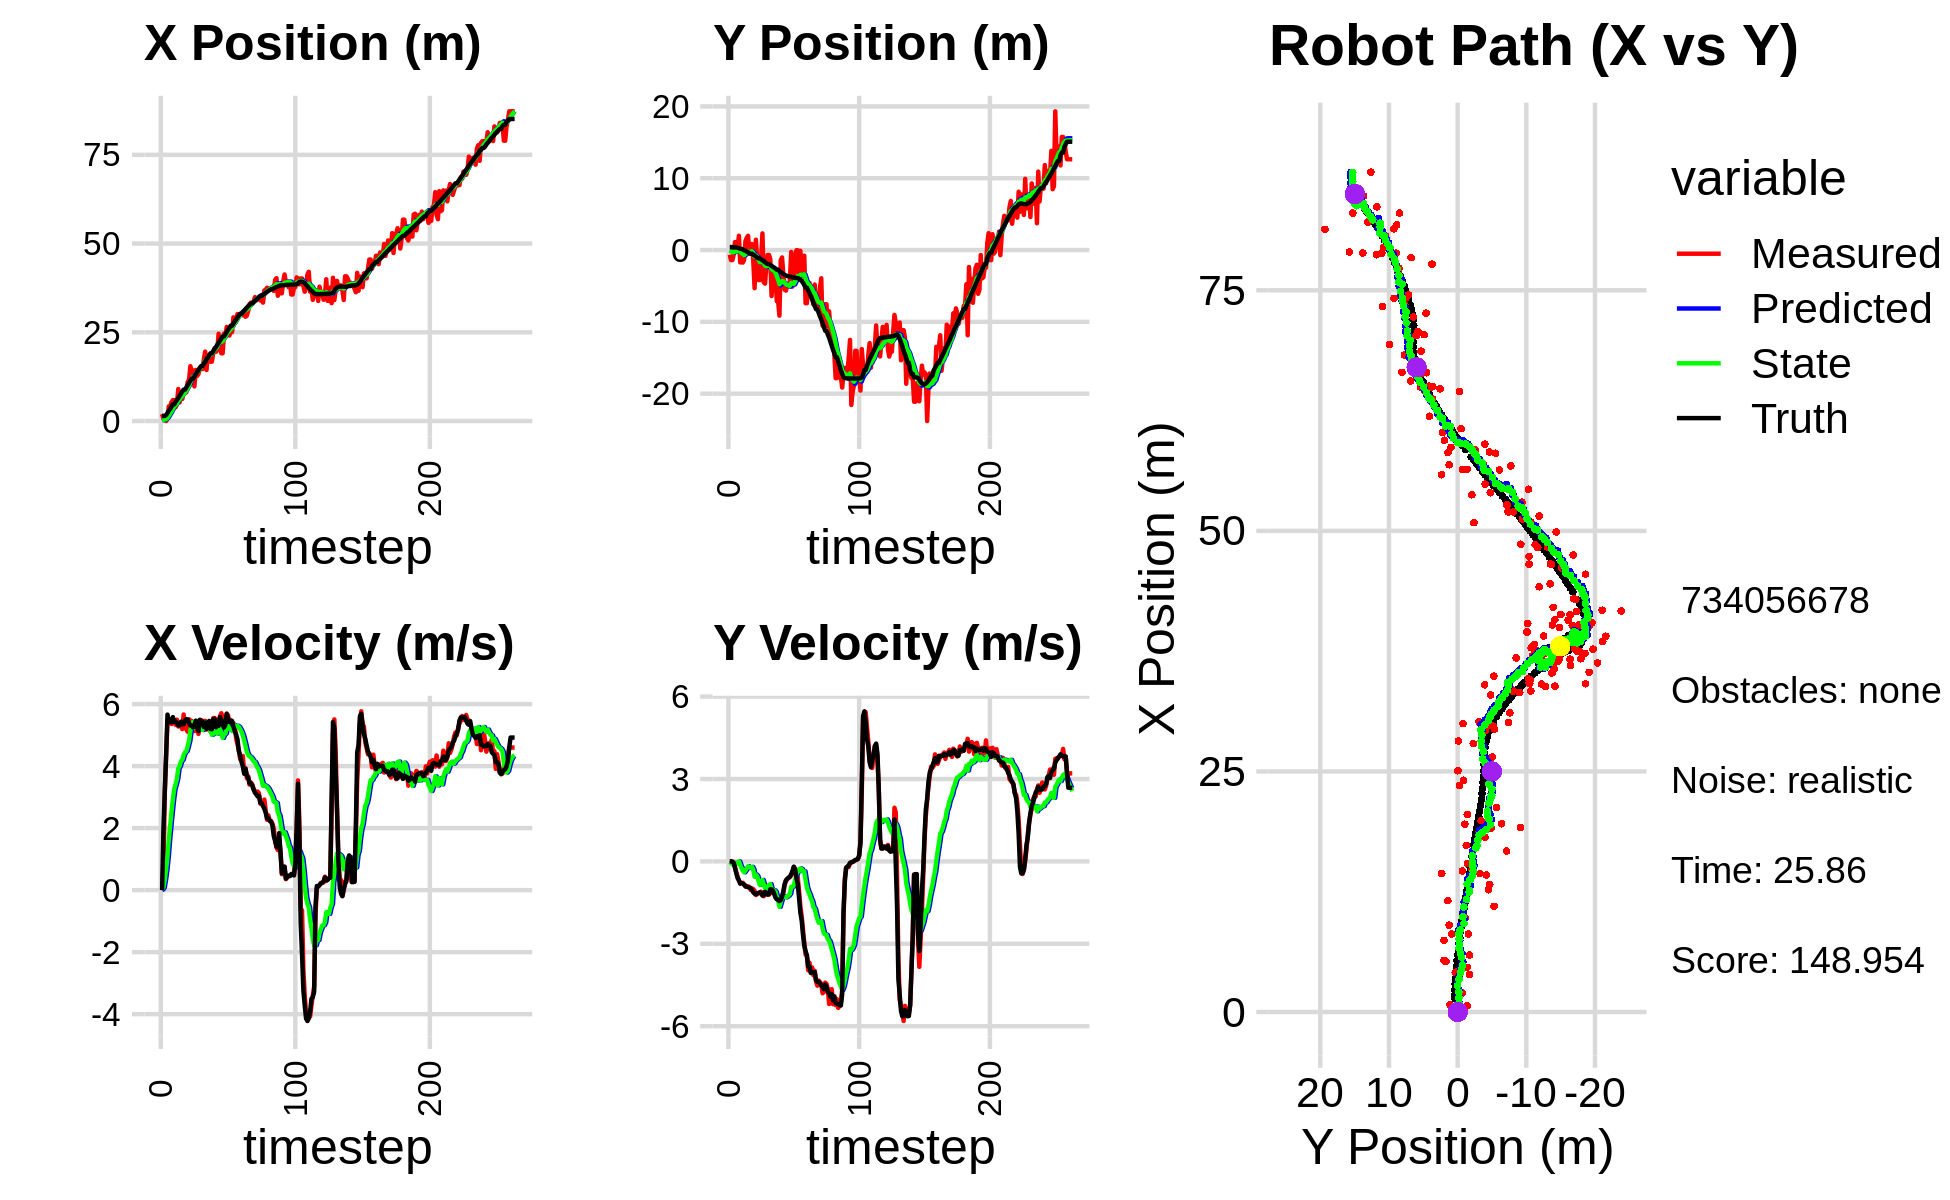

The table this chart was drawn from, first rows:
1.979523777625258552e+00, -6.486345526507549808e-01, 0.000000000000000000e+00, 0.000000000000000000e+00, 0.000000000000000000e+00, 0.000000000000000000e+00, 0.000000000000000000e+00, 0.000000000000000000e+00, 1.385747137745336199e-01, -4.142565158618596866e-02, 0.000000000000000000e+00, 0.000000000000000000e+00, 1.409231781677305673e+00, 4.068999300203429703e-01, 0.000000000000000000e+00, 0.000000000000000000e+00, 0.000000000000000000e+00, -4.732072993647307158e-04
1.979523777625258552e+00, -6.486345526507549808e-01, 0.000000000000000000e+00, 0.000000000000000000e+00, 1.385747137745336199e-01, -4.142565158618596866e-02, 0.000000000000000000e+00, 0.000000000000000000e+00, 2.694019689918268901e-01, -8.342860437619203928e-02, 2.309272763778673007e-02, -1.486838436925451597e-02, 1.409231781677305673e+00, 4.068999300203429703e-01, 0.000000000000000000e+00, 0.000000000000000000e+00, 0.000000000000000000e+00, -4.732072993647307158e-04
6.476228833585743194e-01, -1.404351405939114672e+00, 7.480000215966230437e-01, 7.881792437443731994e-05, 2.717112417556055703e-01, -8.491544281311749764e-02, 2.309272763778673007e-02, -1.486838436925451597e-02, 3.162999716753953638e-01, -1.851193604951485439e-01, 8.760036192724075799e-02, -6.001473963161380043e-02, 1.443106293881670776e+00, 4.069039298523126624e-01, 2.000000000000000000e+00, -1.000000000000000021e-03, 2.000000000000000000e+00, -1.053715532179921865e-04
6.476228833585743194e-01, -1.404351405939114672e+00, 3.144999963466788007e+00, 3.313935322475297174e-04, 3.250600078681194494e-01, -1.911208344583099350e-01, 8.760036192724075799e-02, -6.001473963161380043e-02, 4.473022263344131888e-01, -2.889552410360550772e-01, 3.483277760854027183e-01, -1.046428530621658082e-01, 1.443106293881670776e+00, 4.069039298523126624e-01, 3.200000000000000178e+00, -1.299999999999999940e-02, 3.200000047683715820e+00, -1.053715532179921865e-04
6.315708166550422498e-03, -6.413554045445318819e-01, 4.332823873787442714e+00, -3.908792050759764963e-02, 4.821350039429534440e-01, -2.994195263422716469e-01, 3.483277760854027183e-01, -1.046428530621658082e-01, 5.953417879776382593e-01, -3.264087656222485756e-01, 6.684642802093136993e-01, -1.143633310370395784e-01, 1.726854920165132201e+00, 4.060392285524777045e-01, 4.400000000000000355e+00, -5.299999999999999850e-02, 4.400000095367431641e+00, 9.021105244755744934e-03
7.786208390086467590e-01, 1.115195839164583536e+00, 5.470447429875743950e+00, -1.971818104847233022e-01, 6.621882159985695848e-01, -3.378450987259525307e-01, 6.684642802093136993e-01, -1.143633310370395784e-01, 8.806660055745560989e-01, -2.080455910419055920e-01, 1.089967325779228169e+00, -5.234250210620675775e-02, 2.289709686905067709e+00, 3.951078948233026633e-01, 5.660999999999999588e+00, -2.379999999999999893e-01, 5.665999889373779297e+00, 3.602931648492813110e-02
4.157868385474222883e+00, 2.264672885885171405e-01, 5.516233711568303555e+00, -4.038912706309925049e-01, 9.896627381524789602e-01, -2.132798412525262755e-01, 1.089967325779228169e+00, -5.234250210620675775e-02, 1.484724883020297259e+00, -1.888677854168243631e-01, 1.627246038125282457e+00, -5.672715771672492274e-02, 2.938799500576418477e+00, 3.618718597951031679e-01, 5.426000000000000156e+00, -4.279999999999999916e-01, 5.442999839782714844e+00, 7.308824360370635986e-02
4.123057186541970509e+00, 3.411044824615125926e-01, 5.491923570028151680e+00, -5.560353319690658491e-01, 1.647449486832825549e+00, -1.945405011884968616e-01, 1.627246038125282457e+00, -5.672715771672492274e-02, 2.067233461582631993e+00, -1.670818707671231917e-01, 2.087189214667953152e+00, -6.450572775055540831e-02, 3.462145447585792013e+00, 3.177250013375408910e-01, 5.426000000000000156e+00, -6.059999999999999831e-01, 5.459000110626220703e+00, 1.009021699428558350e-01
5.365886926457730688e+00, 1.989090576147475753e+00, 5.355317537835230901e+00, -7.009816803544601793e-01, 2.275952383049427485e+00, -1.735324435421787270e-01, 2.087189214667953152e+00, -6.450572775055540831e-02, 2.733304720224238427e+00, 8.767344480718558541e-03, 2.528286251361685721e+00, -3.261272512343899033e-04, 4.084971069955126488e+00, 2.467520372161076947e-01, 5.416000000000000369e+00, -6.840000000000000524e-01, 5.459000110626220703e+00, 1.301545500755310059e-01
5.912054061957175755e+00, -1.716588811213596744e+00, 5.471085555373857545e+00, -7.981614463568933449e-01, 2.986133345360407088e+00, 8.734731755595120245e-03, 2.528286251361685721e+00, -3.261272512343899033e-04, 3.417234591218017314e+00, -2.015884339641328959e-01, 2.933315634986102260e+00, -1.312873390315436595e-01, 4.718405366026322767e+00, 1.587493853947866129e-01, 5.580000000000000071e+00, -8.090000000000000524e-01, 5.638000011444091797e+00, 1.448652595281600952e-01
5.912054061957175755e+00, -1.716588811213596744e+00, 5.409735182751230553e+00, -7.892112112250531109e-01, 3.710566154716627540e+00, -2.147171678672872563e-01, 2.933315634986102260e+00, -1.312873390315436595e-01, 4.051099575461683422e+00, -3.966385717420142232e-01, 3.260087926720223184e+00, -2.408075233181762309e-01, 4.718405366026322767e+00, 1.587493853947866129e-01, 5.423000000000000043e+00, -7.860000000000000320e-01, 5.479000091552734375e+00, 1.448652595281600952e-01
3.907052993567984522e+00, -1.741359100296929974e+00, 5.334344067370196285e+00, -7.795204614946739108e-01, 4.377108368133705518e+00, -4.207193240738318352e-01, 3.260087926720223184e+00, -2.408075233181762309e-01, 4.438307665038633054e+00, -5.790533318294406318e-01, 3.411276258821374530e+00, -3.331389457128594023e-01, 5.353682159937819485e+00, 6.624223176610470609e-02, 5.439000000000000057e+00, -8.100000000000000533e-01, 5.499000072479248047e+00, 1.451053172349929810e-01
4.647992372041093390e+00, -1.378141270516503036e+00, 5.496832463232100174e+00, -8.489255692456612046e-01, 4.779435290920770463e+00, -6.123672264007266053e-01, 3.411276258821374530e+00, -3.331389457128594023e-01, 4.874353086968153725e+00, -7.136005577959884105e-01, 3.580274083504715321e+00, -3.967363985067428045e-01, 5.977579712539567325e+00, -2.720044645698805816e-02, 5.384999999999999787e+00, -8.469999999999999751e-01, 5.451000213623046875e+00, 1.532284617424011230e-01
9.026330112990638810e+00, 1.233710720672297034e+00, 5.279442777214146787e+00, -8.721715231686011371e-01, 5.232380495318625258e+00, -7.532741976466627021e-01, 3.580274083504715321e+00, -3.967363985067428045e-01, 5.692301280772819716e+00, -5.736557046726614706e-01, 3.923409530512541821e+00, -3.290983514051586400e-01, 6.494677186075977104e+00, -1.088262066719937471e-01, 5.315999999999999837e+00, -9.150000000000000355e-01, 5.394000053405761719e+00, 1.637227088212966919e-01
5.254832982666513885e+00, 1.710866167114688974e+00, 5.383409187311731792e+00, -9.291246219085459446e-01, 6.084642233824073543e+00, -6.065655398131772902e-01, 3.923409530512541821e+00, -3.290983514051586400e-01, 6.078573829791749539e+00, -3.985831527310095268e-01, 4.001747562632389510e+00, -2.527069739501529022e-01, 7.106016754706882210e+00, -2.129595739293153878e-01, 5.315999999999999837e+00, -9.150000000000000355e-01, 5.394000053405761719e+00, 1.709066927433013916e-01
7.440383851326521025e+00, 1.984496786599607043e+00, 5.284604768030387589e+00, -9.077424320720336448e-01, 6.478748586054988934e+00, -4.238538501260248337e-01, 4.001747562632389510e+00, -2.527069739501529022e-01, 6.639596365193056293e+00, -2.086881202308035754e-01, 4.159638267448702464e+00, -1.750637248897402576e-01, 7.721445679454616240e+00, -3.183701492595679139e-01, 5.432000000000000384e+00, -9.379999999999999449e-01, 5.512000083923339844e+00, 1.701110154390335083e-01
6.218597292657877418e+00, -4.454063279210212500e-01, 5.192790717115835619e+00, -9.276586518553143756e-01, 7.055560191937926717e+00, -2.261944927197775956e-01, 4.159638267448702464e+00, -1.750637248897402576e-01, 7.026490361838616749e+00, -2.817277720017167253e-01, 4.201476666166693796e+00, -2.221751311257990913e-01, 8.343645692026242955e+00, -4.272637228847622204e-01, 5.350999999999999979e+00, -9.559999999999999609e-01, 5.435999870300292969e+00, 1.767787635326385498e-01
8.109647750525397214e+00, 8.364991083367119273e-01, 5.664383320538024513e+00, -1.039634828618794860e+00, 7.446638028455286218e+00, -3.039452851142966372e-01, 4.201476666166693796e+00, -2.221751311257990913e-01, 7.587390861640443518e+00, -2.240534174250077004e-01, 4.358163190669889886e+00, -2.102601263652081054e-01, 8.858240723218591128e+00, -5.202303991050309939e-01, 5.347999999999999865e+00, -9.719999999999999751e-01, 5.579999923706054688e+00, 1.815186738967895508e-01
8.109647750525397214e+00, 8.364991083367119273e-01, 5.361443936638432106e+00, -9.840336595876669756e-01, 8.023207180707432329e+00, -2.450794300615285193e-01, 4.358163190669889886e+00, -2.102601263652081054e-01, 8.083434261316387648e+00, -1.690288227050687486e-01, 4.446075803407523175e+00, -1.987104352152622988e-01, 8.858240723218591128e+00, -5.202303991050309939e-01, 5.464999999999999858e+00, -1.036999999999999922e+00, 5.563000202178955078e+00, 1.815186738967895508e-01
8.108670830191092804e+00, -1.559334383398385704e+00, 5.181696162963181251e+00, -1.008892373188748248e+00, 8.528041841657140409e+00, -1.888998662265949924e-01, 4.446075803407523175e+00, -1.987104352152622988e-01, 8.524602277056851918e+00, -3.630821522221141517e-01, 4.484999553011485673e+00, -2.989803847747508070e-01, 9.487537980066548471e+00, -6.382964117308330687e-01, 5.514000000000000234e+00, -1.129000000000000004e+00, 5.629000186920166016e+00, 1.922972500324249268e-01
1.098765879826452085e+01, -5.311586663826309618e+00, 5.108732814905715180e+00, -1.072029307204987347e+00, 8.973102232358000307e+00, -3.929801906995892269e-01, 4.484999553011485673e+00, -2.989803847747508070e-01, 9.203802817808863779e+00, -9.253490361814170617e-01, 4.643073918267502265e+00, -5.559428254717142526e-01, 1.011945784087591349e+01, -7.651689505504147837e-01, 5.503999999999999559e+00, -1.175999999999999934e+00, 5.434999942779541016e+00, 2.068413496017456055e-01
1.157673853646270068e+01, 1.435885145608052360e+00, 5.509943244569054599e+00, -1.222809079321903081e+00, 9.668110209635614183e+00, -9.809433187285885314e-01, 4.643073918267502265e+00, -5.559428254717142526e-01, 9.900892318735012410e+00, -7.644289213781972903e-01, 4.815682420133102326e+00, -4.793949264360611862e-01, 1.073681127969979521e+01, -8.990476589729825552e-01, 5.386999999999999567e+00, -1.195999999999999952e+00, 5.518000125885009766e+00, 2.183882743120193481e-01
1.544939148437502396e+01, -1.427488164163629225e+00, 5.465516447878109751e+00, -1.196725787395952922e+00, 1.038246056074832246e+01, -8.123684140218033756e-01, 4.815682420133102326e+00, -4.793949264360611862e-01, 1.091546896537089317e+01, -9.054420830678046039e-01, 5.136912770338462053e+00, -5.404172214326140589e-01, 1.135572493076588785e+01, -1.036103771281465136e+00, 5.310999999999999943e+00, -1.159999999999999920e+00, 5.435999870300292969e+00, 2.155574560165405273e-01
1.423399507999783431e+01, -4.185253069322723896e+00, 5.454689571336340137e+00, -1.166381775567635559e+00, 1.142916024240473938e+01, -9.594838052110660209e-01, 5.136912770338462053e+00, -5.404172214326140589e-01, 1.172206339733885549e+01, -1.313246084651908285e+00, 5.311235169262388034e+00, -7.130715138320614654e-01, 1.196238958814301157e+01, -1.167627022524527103e+00, 5.314000000000000057e+00, -1.143999999999999906e+00, 5.435999870300292969e+00, 2.106585502624511719e-01
1.423399507999783431e+01, -4.185253069322723896e+00, 5.387214686520922946e+00, -1.151953552856155749e+00, 1.225318691426509510e+01, -1.384553236035114487e+00, 5.311235169262388034e+00, -7.130715138320614654e-01, 1.245240912721967419e+01, -1.687132676275619803e+00, 5.422031503157027643e+00, -8.578136048489708454e-01, 1.196238958814301157e+01, -1.167627022524527103e+00, 5.243999999999999773e+00, -1.122999999999999998e+00, 5.362999916076660156e+00, 2.106585502624511719e-01
9.769239783308581337e+00, -1.102569818944468150e+00, 5.128911425958386339e+00, -1.102171322212277094e+00, 1.299461227753537784e+01, -1.772914036760516954e+00, 5.422031503157027643e+00, -8.578136048489708454e-01, 1.266149852903691730e+01, -1.715350383631587761e+00, 5.227592626807156861e+00, -8.394339785301706547e-01, 1.255677473489532225e+01, -1.294728086198799977e+00, 5.306000000000000050e+00, -1.161999999999999922e+00, 5.432000160217285156e+00, 2.116746604442596436e-01
1.439840078346700381e+01, 2.314963891278099872e+00, 5.387026735589847348e+00, -1.208876726186300932e+00, 1.318425779171763246e+01, -1.799293781484604837e+00, 5.227592626807156861e+00, -8.394339785301706547e-01, 1.331217905187583028e+01, -1.398038715341916038e+00, 5.304851237766873950e+00, -6.743677094028865948e-01, 1.316343176382679125e+01, -1.426607058506020209e+00, 5.464999999999999858e+00, -1.245000000000000107e+00, 5.605000019073486328e+00, 2.207482159137725830e-01
1.271430695026551305e+01, -4.496064232345115208e+00, 5.388884440391090713e+00, -1.267761016977370980e+00, 1.384266417565251750e+01, -1.465475486282204809e+00, 5.304851237766873950e+00, -6.743677094028865948e-01, 1.373571920799640900e+01, -1.797650505414438271e+00, 5.252294331712184849e+00, -8.358443399083366199e-01, 1.378794348237530620e+01, -1.570658013814696607e+00, 5.233999999999999986e+00, -1.227999999999999980e+00, 5.375999927520751953e+00, 2.310534268617630005e-01
1.325664579875491711e+01, -4.674374625823439544e+00, 5.038284353922795944e+00, -1.104832426348865804e+00, 1.426094864116762828e+01, -1.881234939405271867e+00, 5.252294331712184849e+00, -8.358443399083366199e-01, 1.415091277615228016e+01, -2.175572574181286356e+00, 5.181586198581982217e+00, -9.717125909384424221e-01, 1.438900244224774028e+01, -1.709219262505172532e+00, 5.129999999999999893e+00, -1.110000000000000098e+00, 5.249000072479248047e+00, 2.158705294132232666e-01
1.482037550172743146e+01, -2.118006692657019574e+00, 5.310488147217678367e+00, -1.156693570602930432e+00, 1.466907139601047838e+01, -2.272743833275130410e+00, 5.181586198581982217e+00, -9.717125909384424221e-01, 1.469061812655199617e+01, -2.264881637369069889e+00, 5.200247857039029142e+00, -9.734031809163272708e-01, 1.499151861655068529e+01, -1.839618727894000827e+00, 5.493999999999999773e+00, -1.185999999999999943e+00, 5.620999813079833984e+00, 2.144633531570434570e-01
1.465917909094191174e+01, -6.784905653233479494e-01, 5.486207761842273101e+00, -1.218984457483232475e+00, 1.521064291225589926e+01, -2.362221955460702461e+00, 5.200247857039029142e+00, -9.734031809163272708e-01, 1.517096358295862757e+01, -2.202043149664504540e+00, 5.194854281133298279e+00, -9.103770597690993283e-01, 1.551588880989775632e+01, -1.954907701568300071e+00, 5.408000000000000362e+00, -1.201000000000000068e+00, 5.539999961853027344e+00, 2.186389267444610596e-01
1.465917909094191174e+01, -6.784905653233479494e-01, 5.454969504238419198e+00, -1.212043606507299476e+00, 1.569044901107195678e+01, -2.293080855641414395e+00, 5.194854281133298279e+00, -9.103770597690993283e-01, 1.560212698806363818e+01, -2.142275541955582785e+00, 5.162011356125056238e+00, -8.530058340436473818e-01, 1.551588880989775632e+01, -1.954907701568300071e+00, 5.439000000000000057e+00, -1.189000000000000057e+00, 5.567999839782714844e+00, 2.186389267444610596e-01
1.732113957355497647e+01, -1.256915614500995648e+00, 5.396756644165252581e+00, -1.159921339180772115e+00, 1.611832812367614309e+01, -2.227576125359947312e+00, 5.162011356125056238e+00, -8.530058340436473818e-01, 1.624900456506413349e+01, -2.142208628687547911e+00, 5.244905838116888042e+00, -8.242989208187916361e-01, 1.613892233322821568e+01, -2.093179510460655202e+00, 5.264000000000000234e+00, -1.014000000000000012e+00, 5.361000061035156250e+00, 2.117086201906204224e-01
1.956286585327547556e+01, -6.407976672500216964e+00, 5.461719936328039537e+00, -1.040776008959341636e+00, 1.677349514887582060e+01, -2.224638520769427252e+00, 5.244905838116888042e+00, -8.242989208187916361e-01, 1.705970063972417705e+01, -2.657399012137168892e+00, 5.409999004894982200e+00, -1.018744663923532023e+00, 1.675381910747672265e+01, -2.218017146735381306e+00, 5.405999999999999694e+00, -1.022999999999999909e+00, 5.501999855041503906e+00, 1.883007287979125977e-01
1.439078342929069265e+01, -3.242080436446779679e+00, 5.179180065340331929e+00, -1.021730295492449647e+00, 1.760070054021367625e+01, -2.759273478529522095e+00, 5.409999004894982200e+00, -1.018744663923532023e+00, 1.727230496527273118e+01, -2.808290276935836882e+00, 5.221563626915095568e+00, -1.040170124361226911e+00, 1.737180769461152963e+01, -2.336019323802821290e+00, 5.195999999999999730e+00, -1.062000000000000055e+00, 5.302999973297119141e+00, 1.947754025459289551e-01
1.859334164822433166e+01, -3.040099368642182665e+00, 5.274037588877088290e+00, -1.154872427378896393e+00, 1.779446132796424251e+01, -2.912307289371959484e+00, 5.221563626915095568e+00, -1.040170124361226911e+00, 1.787593644655389014e+01, -2.930076354401383476e+00, 5.268049167095192331e+00, -1.051072341311247271e+00, 1.787213575795197329e+01, -2.438535974765094760e+00, 5.400999999999999801e+00, -1.183999999999999941e+00, 5.528999805450439453e+00, 2.155706137418746948e-01
1.815694770221520926e+01, -3.971733615969541109e+00, 5.263467671152321614e+00, -1.272058434822332273e+00, 1.840274136326340937e+01, -3.035183588532508026e+00, 5.268049167095192331e+00, -1.051072341311247271e+00, 1.837826808775026421e+01, -3.139317168587622220e+00, 5.254704979273811638e+00, -1.102502147357676598e+00, 1.849121534840409709e+01, -2.580777929394476367e+00, 5.456999999999999851e+00, -1.320000000000000062e+00, 5.613999843597412109e+00, 2.371299266815185547e-01
1.672552692893781057e+01, -7.127242134408645846e+00, 5.109371543408792071e+00, -1.355033598105495285e+00, 1.890373858567764387e+01, -3.249567383323389791e+00, 5.254704979273811638e+00, -1.102502147357676598e+00, 1.868147400406851943e+01, -3.652827835756828456e+00, 5.127771366040503764e+00, -1.284999884457442398e+00, 1.910780203344876682e+01, -2.736317680617075254e+00, 5.195999999999999730e+00, -1.379999999999999893e+00, 5.375999927520751953e+00, 2.592377662658691406e-01
1.672552692893781057e+01, -7.127242134408645846e+00, 5.272724662542167984e+00, -1.398355748961132239e+00, 1.919425114067256999e+01, -3.781327824202572518e+00, 5.127771366040503764e+00, -1.284999884457442398e+00, 1.895826068720061741e+01, -4.124880809335992105e+00, 5.009567688727943668e+00, -1.437657081672206516e+00, 1.910780203344876682e+01, -2.736317680617075254e+00, 5.190999999999999837e+00, -1.397999999999999909e+00, 5.375999927520751953e+00, 2.592377662658691406e-01
1.918748521754570646e+01, -9.135403201555890362e+00, 5.549369404015182639e+00, -1.486446400935479861e+00, 1.945921745607341080e+01, -4.268646517503213111e+00, 5.009567688727943668e+00, -1.437657081672206516e+00, 1.946016929071344137e+01, -4.763464436784436096e+00, 5.039963093545944517e+00, -1.654357916231902870e+00, 1.971593725680998332e+01, -2.899510906504736862e+00, 5.509999999999999787e+00, -1.445000000000000062e+00, 5.696000099182128906e+00, 2.617148756980895996e-01
2.052750661940774535e+01, -1.411656067046669127e+00, 5.552261400577720885e+00, -1.428173681738389433e+00, 1.996416560006803564e+01, -4.928900228407626649e+00, 5.039963093545944517e+00, -1.654357916231902870e+00, 2.004605042365839296e+01, -4.563265449456809009e+00, 5.112126101693380775e+00, -1.488992612819475481e+00, 2.033783590754539006e+01, -3.063207433151363457e+00, 5.525000000000000355e+00, -1.409999999999999920e+00, 5.702000141143798828e+00, 2.517658770084381104e-01
1.951763391457758345e+01, -1.036475227692356338e+00, 5.278453653384912236e+00, -1.311735278149102513e+00, 2.055726303382773068e+01, -4.712164710738756312e+00, 5.112126101693380775e+00, -1.488992612819475481e+00, 2.046329467359825216e+01, -4.332550043019227637e+00, 5.071072158893183079e+00, -1.318898824168599049e+00, 2.085543501385687648e+01, -3.195478008548199078e+00, 5.253000000000000114e+00, -1.288000000000000034e+00, 5.408999919891357422e+00, 2.435734570026397705e-01
1.988810920670526983e+01, -3.430728555462929652e+00, 5.491581970799235712e+00, -1.146572699842630438e+00, 2.097040188948756878e+01, -4.464439925436087364e+00, 5.071072158893183079e+00, -1.318898824168599049e+00, 2.088529215704782871e+01, -4.352531311621713250e+00, 5.048829582277922334e+00, -1.265444682913215546e+00, 2.146543180893160496e+01, -3.339006470115776448e+00, 5.403999999999999915e+00, -1.082000000000000073e+00, 5.512000083923339844e+00, 2.058304548263549805e-01
2.459174048864197104e+01, -5.523080632550222191e+00, 5.259818071957867325e+00, -8.496461508150782160e-01, 2.139017511527562121e+01, -4.479075779913034516e+00, 5.048829582277922334e+00, -1.265444682913215546e+00, 2.171672763287664765e+01, -4.567292250494947581e+00, 5.235180858294158135e+00, -1.292362618826657927e+00, 2.208265554920153662e+01, -3.455045507395249960e+00, 5.299000000000000377e+00, -8.209999999999999520e-01, 5.361999988555908203e+00, 1.601518541574478149e-01
2.124282109744240543e+01, -5.644996450449224490e+00, 5.606509296384247776e+00, -7.077109355091621978e-01, 2.224024571870606337e+01, -4.696528512377613040e+00, 5.235180858294158135e+00, -1.292362618826657927e+00, 2.216097677606153127e+01, -4.767971638782490196e+00, 5.213339546135779656e+00, -1.307322843834860970e+00, 2.269660055641159246e+01, -3.544494913062499197e+00, 5.583999999999999631e+00, -6.830000000000000515e-01, 5.625999927520751953e+00, 1.255661100149154663e-01
1.909334480773196319e+01, -4.889390752633645754e+00, 5.705298576264273613e+00, -6.481769345575415509e-01, 2.268231073067510906e+01, -4.898703923165975915e+00, 5.213339546135779656e+00, -1.307322843834860970e+00, 2.235369005480697879e+01, -4.870043209386471617e+00, 5.064801235955702197e+00, -1.276667077074507217e+00, 2.322788965694669727e+01, -3.608205841267281500e+00, 5.491999999999999993e+00, -6.320000000000000062e-01, 5.527999877929687500e+00, 1.131246015429496765e-01
1.909334480773196319e+01, -4.889390752633645754e+00, 5.575287379942171384e+00, -6.048408106304378196e-01, 2.286017017840254795e+01, -4.997709917093922094e+00, 5.064801235955702197e+00, -1.276667077074507217e+00, 2.251496309038249777e+01, -4.958492817548110665e+00, 4.908416791616188490e+00, -1.241068134206559925e+00, 2.385339224334310160e+01, -3.677920864057355299e+00, 5.352999999999999758e+00, -5.869999999999999662e-01, 5.385000228881835938e+00, 1.080634146928787231e-01
2.464380836444072997e+01, -4.266258762412608263e+00, 5.254171539677758851e+00, -5.700042269898262237e-01, 2.300580476954411679e+01, -5.082599630968767102e+00, 4.908416791616188490e+00, -1.241068134206559925e+00, 2.318510144217385616e+01, -4.971731216942237630e+00, 5.023463842272335000e+00, -1.174311455718757946e+00, 2.385339224334310160e+01, -3.677920864057355299e+00, 5.245000000000000107e+00, -5.560000000000000497e-01, 5.274000167846679688e+00, 1.080634146928787231e-01
2.353770548058501078e+01, -2.685208774934615406e-01, 5.376953972842511753e+00, -5.090846895864089561e-01, 2.368744782640109037e+01, -5.089162362514113802e+00, 5.023463842272335000e+00, -1.174311455718757946e+00, 2.369085208498794515e+01, -4.573123565484298325e+00, 5.044856026730684562e+00, -9.314075472545068068e-01, 2.445918333530063649e+01, -3.741094158425909200e+00, 5.330000000000000071e+00, -4.630000000000000226e-01, 5.349999904632568359e+00, 9.439761936664581299e-02
2.650582432750332629e+01, -5.073258325793440271e+00, 5.694721480484305154e+00, -4.035214032004373896e-01, 2.419533768766101289e+01, -4.666264320209749350e+00, 5.044856026730684562e+00, -9.314075472545068068e-01, 2.445658020532647114e+01, -4.685274065458377102e+00, 5.220572483173678613e+00, -9.251170294191460863e-01, 2.506769812054033153e+01, -3.792698428610631112e+00, 5.684000000000000163e+00, -3.420000000000000262e-01, 5.693999767303466797e+00, 7.074061036109924316e-02
2.574049835808545339e+01, -4.410841569852808952e+00, 5.638507226408852269e+00, -1.985006198415360801e-01, 2.497863745364383803e+01, -4.777785768400291566e+00, 5.220572483173678613e+00, -9.251170294191460863e-01, 2.507524774774414311e+01, -4.710082311330519467e+00, 5.295387716264142064e+00, -8.756115287227899113e-01, 2.572168219106583464e+01, -3.829861686559151934e+00, 5.551999999999999602e+00, -1.940000000000000058e-01, 5.554999828338623047e+00, 3.518993034958839417e-02
2.409164321396453445e+01, -8.721392610689686631e-01, 5.226716342059373410e+00, -2.760333965140448487e-01, 2.560478651937055616e+01, -4.797643464202798746e+00, 5.295387716264142064e+00, -8.756115287227899113e-01, 2.545204521671054110e+01, -4.374996133357107908e+00, 5.209885815594210712e+00, -6.751592457621340415e-01, 2.625083887577536146e+01, -3.849797771736160445e+00, 5.426000000000000156e+00, -2.889999999999999791e-01, 5.434000015258789062e+00, 5.276299268007278442e-02
2.507530558067702131e+01, -3.265051578852904562e-02, 5.488427448848185009e+00, -6.079854662412683686e-01, 2.597303379826996306e+01, -4.442512057933321046e+00, 5.209885815594210712e+00, -6.751592457621340415e-01, 2.589882643911545301e+01, -3.993212438047669011e+00, 5.185614716476358410e+00, -4.777967923056308241e-01, 2.687376081899714464e+01, -3.896862076058211777e+00, 5.448000000000000398e+00, -6.029999999999999805e-01, 5.481999874114990234e+00, 1.103260815143585205e-01
2.507530558067702131e+01, -3.265051578852904562e-02, 5.417859486567961902e+00, -6.001682370169589831e-01, 2.641738791076308956e+01, -4.040992117278231710e+00, 5.185614716476358410e+00, -4.777967923056308241e-01, 2.629698290465526256e+01, -3.640314274204383249e+00, 5.134069674867226318e+00, -3.068207767478497994e-01, 2.687376081899714464e+01, -3.896862076058211777e+00, 5.456000000000000405e+00, -8.189999999999999503e-01, 5.517000198364257812e+00, 1.103260815143585205e-01
2.922287368755956294e+01, -3.996104971310360465e+00, 5.384572398253338221e+00, -1.065598128273840706e+00, 2.681038987214198599e+01, -3.670996351879168174e+00, 5.134069674867226318e+00, -3.068207767478497994e-01, 2.706116198416188823e+01, -3.735815553817087409e+00, 5.282074568962990213e+00, -3.559582491014049443e-01, 2.749879991957658376e+01, -3.987100169395543681e+00, 5.275000000000000355e+00, -1.326000000000000068e+00, 5.439000129699707031e+00, 1.953739523887634277e-01
2.817907666371989706e+01, -1.017494661093506503e-01, 5.325567859871802590e+00, -1.631940220169917577e+00, 2.758936944105818867e+01, -3.771411378727227870e+00, 5.282074568962990213e+00, -3.559582491014049443e-01, 2.764975627938548186e+01, -3.453528183556116904e+00, 5.316782952410636476e+00, -2.528337770235281612e-01, 2.811005079737730838e+01, -4.135042712757902805e+00, 5.125000000000000000e+00, -1.866000000000000103e+00, 5.453999996185302734e+00, 2.973499298095703125e-01
2.788700371940434763e+01, -2.278656766888400576e+00, 4.892641554578410101e+00, -1.982396924018581474e+00, 2.818143457462654666e+01, -3.478811561258469798e+00, 5.316782952410636476e+00, -2.528337770235281612e-01, 2.813059862353845730e+01, -3.430023652931362133e+00, 5.266108325456413830e+00, -2.793165626624470876e-01, 2.860302889313954466e+01, -4.304949328571323619e+00, 5.017999999999999794e+00, -2.137999999999999901e+00, 5.389999866485595703e+00, 3.849632740020751953e-01
3.015199881742734433e+01, -3.118124530843846554e+00, 4.712579290321227354e+00, -2.472909362807489408e+00, 2.865720945608410020e+01, -3.457955309197606741e+00, 5.266108325456413830e+00, -2.793165626624470876e-01, 2.877615802225232144e+01, -3.515780892572241356e+00, 5.299086141543068784e+00, -3.649922376621723141e-01, 2.916787397866054121e+01, -4.562606856538843125e+00, 4.870000000000000107e+00, -2.653000000000000025e+00, 5.545000076293945312e+00, 4.832482337951660156e-01
2.996806910648552957e+01, -7.904186708034175446e-01, 4.516547195978177776e+00, -2.967156100344241931e+00, 2.930606663640663001e+01, -3.552280116338458527e+00, 5.299086141543068784e+00, -3.649922376621723141e-01, 2.933112214863538014e+01, -3.382067104513809763e+00, 5.269162127800949946e+00, -3.627099078153101508e-01, 2.971958410737071432e+01, -4.880924270388426578e+00, 4.493000000000000327e+00, -3.057999999999999829e+00, 5.434999942779541016e+00, 5.812470912933349609e-01
3.010475794171656005e+01, -7.400646971078323588e+00, 4.221970276783277853e+00, -3.392347532853219327e+00, 2.985803836141547407e+01, -3.418338095295340828e+00, 5.269162127800949946e+00, -3.627099078153101508e-01, 2.982853883252087002e+01, -3.948908219183523194e+00, 5.195404402428065005e+00, -6.771598758134951268e-01, 3.022543203815132529e+01, -5.243364856857859024e+00, 4.339999999999999858e+00, -3.273000000000000131e+00, 5.434999942779541016e+00, 6.768706440925598145e-01
3.010475794171656005e+01, -7.400646971078323588e+00, 4.293687652264991605e+00, -3.449972349189790677e+00, 3.034807927276367678e+01, -4.016624206764872973e+00, 5.195404402428065005e+00, -6.771598758134951268e-01, 3.027773452881785232e+01, -4.475822629503794836e+00, 5.107853322492646342e+00, -9.534682037272816935e-01, 3.022543203815132529e+01, -5.243364856857859024e+00, 4.136999999999999567e+00, -3.411999999999999922e+00, 5.361999988555908203e+00, 6.768706440925598145e-01
... 203 more rows
